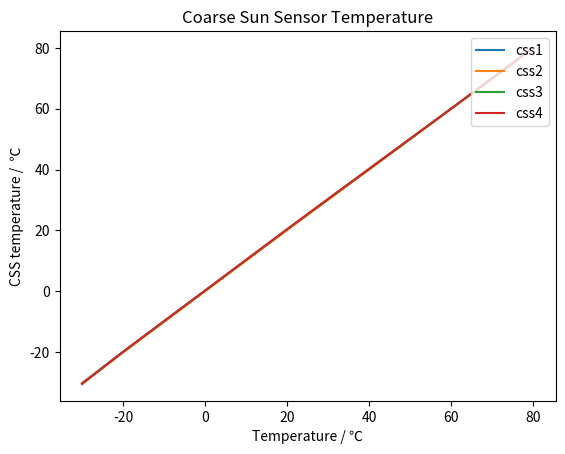
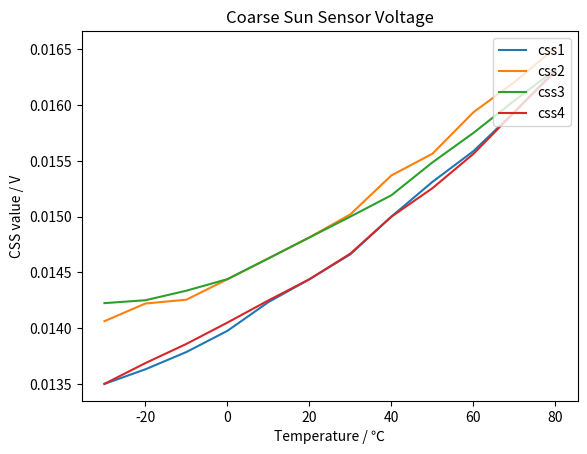
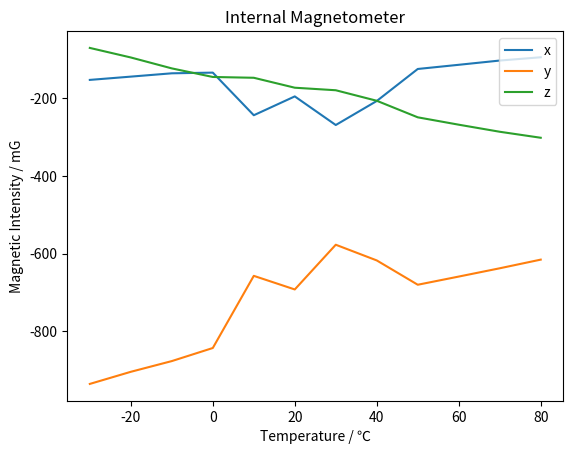
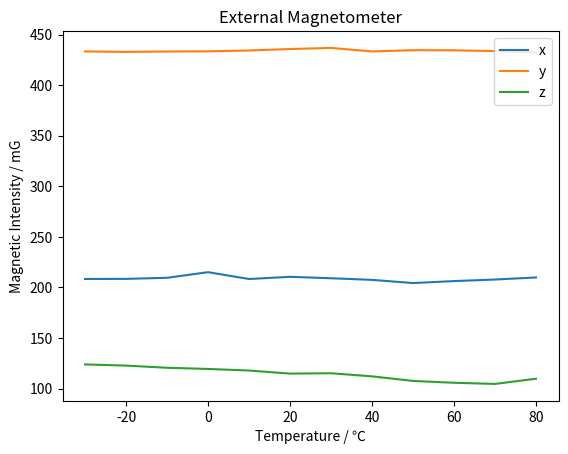
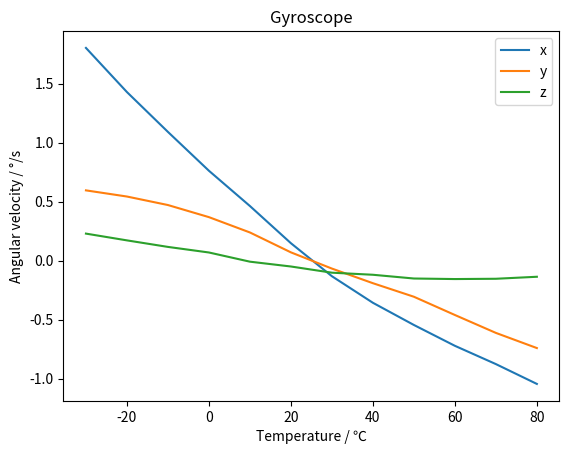
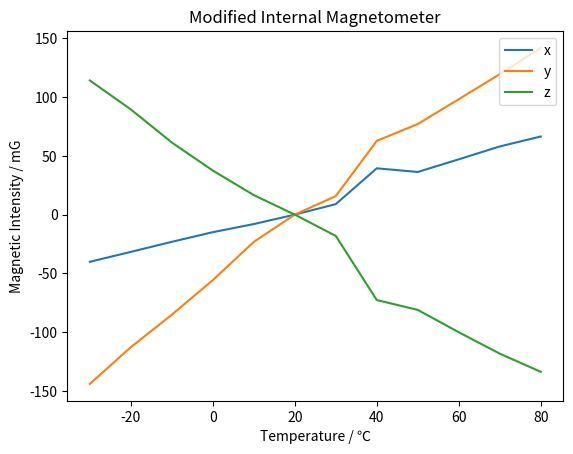
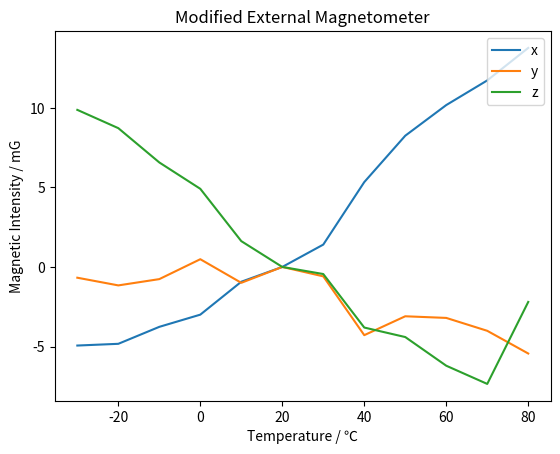

Reproduce these figures in Python, in order.
import numpy as np
import matplotlib.pyplot as plt

sensor = ["cst", "csv", "img", "emg", "gro"]
test = [[0, -30, -20, -10, 0, 20], [20, 10, 0, -10, -20, -30], [10, 20, 30, 40],
        [40, 50, 60, 70, 80], [80, 70, 60, 50, 40, 30, 20]]
seq = range(-30, 90, 10)
data = [[[0.22909030793417884, 0.003356498794675609, 0.12478748747510741, 0.19454020700136251],
         [-30.313011231787247, -30.39431863536678, -30.611630233803883, -30.63335307474162],
         [-19.931888926444653, -20.165866518103538, -20.0684485827368, -19.986311145865752],
         [-9.797491588155209, -10.049289589516679, -9.92157370251872, -9.830824321112516],
         [0.22909030793417884, 0.003356498794675609, 0.12478748747510741, 0.19454020700136251],
         [20.271829884976523, 20.08673032746479, 20.249842683881063, 20.317445863849763]],
        [[0.013969117388114453, 0.014438000000000003, 0.014439019180379419, 0.0140480254690284],
         [0.013499668263171167, 0.01406207108646332, 0.014224290395765067, 0.013500306402823297],
         [0.013629128747795418, 0.014223201369436668, 0.01424998049590207, 0.013686398589065257],
         [0.013783184770981232, 0.014255685889331913, 0.014331138189244388, 0.01385741213653603],
         [0.013969117388114453, 0.014438000000000003, 0.014439019180379419, 0.0140480254690284],
         [0.014437852895148671, 0.014813438967136147, 0.014812926447574329, 0.014438000000000003]],
        [[-146.1109149892173, -833.6023601236839, -142.81414252150196],
         [-171.99683273326622, -922.6991798527931, -70.57541092601912],
         [-163.87602145896966, -891.5891354165128, -93.67214552189965],
         [-154.79320147879642, -862.1730822027097, -120.10562813496392],
         [-146.1109149892173, -833.6023601236839, -142.81414252150196],
         [-131.46922224896267, -779.1928494813278, -178.7286839083679]],
        [[224.64131672053023, 431.63194750865125, 120.90407092512396],
         [221.14147660372242, 431.2054930509578, 125.66878674503072],
         [221.52154356944595, 430.75451955003797, 124.18894784408546],
         [222.81017143938968, 430.169515421698, 122.5102062134232],
         [224.64131672053023, 431.63194750865125, 120.90407092512396],
         [227.6684004535661, 430.8431401389302, 115.5153045705795]],
        [[0.7502560153377824, 0.35493841166139795, 0.08830089462592203, -0.31858950204894043],
         [1.8291966542539437, 0.5896833429014741, 0.24450841569692267, -30.459738116627875],
         [1.430067983211416, 0.5182854651636887, 0.1862179766159012, -20.245455419234922],
         [1.0725241700938521, 0.43717261742064745, 0.13840713265844143, -10.260689440577877],
         [0.7502560153377824, 0.35493841166139795, 0.08830089462592203, -0.31858950204894043],
         [0.1412847617671346, 0.03862327704376548, -0.01393057886044591, 19.57044914946325]],
        [[20.412338824515203, 20.167929322959058, 20.317101393823318, 20.428451583433084],
         [10.331243794060535, 10.071882549514562, 10.21550947173044, 10.319794677098802],
         [0.26583746140158776, 0.02144534711196277, 0.13155944867232414, 0.22354632302217356],
         [-9.797218520920804, -10.053035217460547, -9.948638975821629, -9.836957924134934],
         [-19.82081378854704, -20.085643468966744, -19.969669747465765, -19.85111882162547],
         [-30.079402487840184, -30.256885747104803, -30.34137358975101, -30.27498304675738]],
        [[0.014438000000000006, 0.014813581996648307, 0.014812999999999996, 0.014438044768972952],
         [0.01423535511136494, 0.014625021473443748, 0.014624978640776701, 0.014248389491719023],
         [0.013988873939228031, 0.014438051190802086, 0.014439279770052016, 0.014052555297016149],
         [0.013788335456782975, 0.014254273345880994, 0.014340311857535837, 0.013859621398581152],
         [0.013632393206473416, 0.014217836386270676, 0.014250000000000004, 0.013686534412235465],
         [0.013499467501490761, 0.014062196183661297, 0.014223823494335127, 0.013500306648777584]],
        [[-92.77561682490051, -804.7874938436612, -189.26036608897098],
         [-100.38216244933703, -834.1851936492061, -170.47547256523163],
         [-108.32900965665091, -863.1527379436191, -148.52772271573264],
         [-115.73950933950616, -892.1828307901235, -125.12415437461419],
         [-123.76630071348433, -918.0153430538124, -95.25803622439227],
         [-132.55583818239592, -949.4036184775977, -69.08228040864316]],
        [[198.9752644882465, 437.3413806635959, 112.50114355368487],
         [198.3605715445602, 436.5463221631944, 113.93914621161264],
         [196.03560644172882, 437.2208213897607, 116.45282577103166],
         [196.30428633550423, 436.4846494565126, 118.64016803844537],
         [195.46053100180072, 435.11009722489, 121.27066822308923],
         [195.62294251697531, 435.62528278607255, 122.0899948740355]],
        [[0.14798663326415654, 0.09735534805810851, -0.063833410613697, 19.709426424844356],
         [0.45361696596026485, 0.26191433456953644, -0.033993899337748344, 9.714382440397351],
         [0.7845669012781701, 0.3956720388496468, 0.030065082576522028, -0.2551655099226371],
         [1.1094244052153532, 0.505009075886317, 0.09395206782888953, -10.219104243773806],
         [1.4271936679662935, 0.5680945664696265, 0.1568229820148409, -20.10769000025154],
         [1.7765009581583902, 0.6011626088026638, 0.21327562472853626, -30.20576254582308]],
        [[10.306899184388689, 10.04681127492367, 10.195817155980354, 10.299265959511485],
         [20.355982556312448, 20.091345440054496, 20.272254915758403, 20.37774647547684],
         [30.339992054611162, 30.05918743970017, 30.25948329139339, 30.383908973363674],
         [40.275755911022266, 40.03136702615648, 40.165256332838375, 40.29492142524271]],
        [[0.014230932961635474, 0.014625049913712997, 0.014625000000000003, 0.014248352847471132],
         [0.014438063692098097, 0.014813254768392363, 0.01481297865576748, 0.014438000000000005],
         [0.01466377767367153, 0.015023352161691879, 0.015000000000000008, 0.014670446125016732],
         [0.014999914563106802, 0.015368912621359225, 0.015190477669902917, 0.014999316504854376]],
        [[-386.383903618509, -480.686851626221, -123.09999816675236],
         [-377.91480676054, -463.65393807532075, -137.5065750406599],
         [-367.27452581358676, -454.8179474874646, -155.59323063890014],
         [-353.0962134728249, -446.36813104403865, -172.76378530805587]],
        [[218.3541168191945, 432.14231396555266, 121.75200222896315],
         [219.59931323341075, 433.3423288598121, 119.94582355661043],
         [220.72639238293706, 432.05302475804996, 119.77323691799579],
         [221.78119314903756, 431.07522142914763, 118.9696302637947]],
        [[0.47198543599803827, 0.2152906635605689, 0.015996886545692333, 9.580738528036619],
         [0.1352653396226415, 0.03939648257337526, -0.021013358228511532, 19.61881527057128],
         [-0.1521927969617295, -0.09347653345018989, -0.0646553514460999, 29.517140720420684],
         [-0.3424984121010638, -0.23718790691489364, -0.09530507938829788, 39.452098653723404]],
        [[40.1625366385464, 39.92953025308241, 40.00549523880597, 40.14432314211551],
         [50.09335986294896, 49.8881510657575, 49.95137783351336, 50.063741113016476],
         [60.01863821770834, 59.863578823958335, 59.90698552083334, 59.98818425238095],
         [70.02653075710164, 69.91009045313685, 69.93379855673703, 69.94993604830623],
         [80.03277911947833, 79.92792682386764, 79.90717691473846, 79.92387458112468]],
        [[0.015000060999351075, 0.015370601070733292, 0.01519273264114212, 0.014999332576249191],
         [0.015312532001080207, 0.015563370780448282, 0.015492714555765594, 0.015252386983526873],
         [0.015588269642857144, 0.015935135565476197, 0.015749888095238092, 0.015562083928571427],
         [0.015937679927667276, 0.016203253493342097, 0.01604149252013809, 0.015936877034358053],
         [0.01631314500620347, 0.01650710530397023, 0.01631447906327543, 0.016297226426799004]],
        [[-104.24023755924317, -729.7850453830645, -223.86946443331266],
         [-94.1218354236306, -706.4249023948402, -257.24339723107124],
         [-81.0762176646201, -686.6019451099385, -277.5267204911742],
         [-67.21310090503471, -666.2137426248264, -297.7406186265625],
         [-57.06183263715893, -644.1670996967298, -314.5682885040617]],
        [[201.7437229764581, 429.58479124331717, 108.84414738958081],
         [207.88952278011783, 429.3206285020618, 109.11548357319587],
         [209.7266189113259, 428.74434251102065, 106.73995710359445],
         [211.84305455369847, 427.85649573399706, 105.90142260348506],
         [214.90878318996042, 426.35128808748175, 118.44624033388877]],
        [[-0.4078784244054851, -0.16603259590348898, -0.10025743898628711, 39.32288344106926],
         [-0.5706170534629404, -0.28889059052247873, -0.12268977536452005, 49.26722113122722],
         [-0.7278500873078753, -0.4492236826176518, -0.1272394831247029, 59.230737269370934],
         [-0.8759755509240245, -0.6078910125256674, -0.13744714558521562, 69.30132786735112],
         [-1.0474977807131514, -0.7316063484914104, -0.13735317323516674, 79.34247220773784]],
        [[79.99221197508697, 79.91290347724424, 79.8639574637439, 79.91199305608909],
         [70.04098966773616, 69.91696011421969, 69.91177369468684, 69.95428638616528],
         [60.10447013987473, 59.95168231760614, 59.98841269074459, 60.04070372205984],
         [50.17046143874374, 49.9737807912549, 50.06045425599026, 50.13746850101529],
         [40.239202039658174, 40.01737729122713, 40.14325914674856, 40.23793496635064],
         [30.274948006093545, 30.027848524703554, 30.173600837450593, 30.28664936940053],
         [20.332373007211537, 20.06927627483974, 20.236322505608975, 20.352922374198723]],
        [[0.01631375476687543, 0.01651780208768268, 0.01631974084899095, 0.01630844718162839],
         [0.01593784445585216, 0.016206598562628335, 0.016038455338809036, 0.01593685600616017],
         [0.015584779356768884, 0.01593526566940913, 0.01574991563201196, 0.015562281226626774],
         [0.015309536076891837, 0.01556352700690402, 0.015478638554216866, 0.015256197915256535],
         [0.014999975030044072, 0.015368133262117773, 0.015190571905461348, 0.014999151021498203],
         [0.014660079710144928, 0.01501712187088274, 0.015000000000000003, 0.014666643610013174],
         [0.014438000000000005, 0.014813374599358971, 0.014812774038461533, 0.014438024973290602]],
        [[-130.75893075967173, -587.0341461765198, -288.30437770289734],
         [-137.53775789762847, -609.6279014429512, -274.17875151923585],
         [-145.58081258201582, -631.9630473216403, -257.9737707363307],
         [-154.08416622177225, -654.2987229410335, -240.23872111534098],
         [-162.52030863684493, -676.9097514055055, -221.582222680607],
         [-169.87012240229888, -699.6336874049204, -202.3063532635612],
         [-177.11256913777066, -722.3708012701642, -184.15462750646708]],
        [[204.85424008407298, 438.23669962987776, 101.06510345285545],
         [203.83585785118441, 439.5853508157245, 103.30641858654265],
         [202.85406841688558, 440.3177154046279, 104.75547215259536],
         [200.8393136489767, 439.94753219971767, 105.98360861552577],
         [198.9730671185546, 439.57677597753417, 108.42661615807282],
         [197.50469501587062, 441.70416753421165, 110.53982130768078],
         [195.8229833173345, 441.59677272565386, 111.2584862942404]],
        [[-1.0428880244954768, -0.7507652823938761, -0.13641893625608909, 79.36212601600556],
         [-0.8781336033657557, -0.6174201116257527, -0.17033020580515673, 69.33984819932067],
         [-0.7163645892627057, -0.472494335289907, -0.18536256893342878, 59.35012886571224],
         [-0.5203585763546797, -0.32357581807372177, -0.18065490062850345, 49.397531961780196],
         [-0.32194241954342984, -0.1710889313752784, -0.16421056361358577, 39.47085843833519],
         [-0.11236074632352941, -0.04152122327488688, -0.1400214109162896, 29.503667590356336],
         [0.1657046985428051, 0.1044503705221615, -0.10066528460837885, 19.666032486035217]]]

def findPos(temp):
    pos = []
    i = 0
    for t in test:
        j = 0
        for e in t:
            if e == temp:
                pos.append([i,j])
            j = j + 1
        i = i + 1
    return pos

for sen in sensor:
    res = []
    for s in seq:
        pos = findPos(s)
        length = len(pos)
        # if sen == "img" or sen == "emg" or sen == "gro":
        if sen == "img" or sen == "emg":
            pool = [0] * 3
            div = [length] * 3
        else:
            pool = [0] * 4
            div = [length] * 4

        for p in pos:
            if sen == "gro":
                # pool = np.add(data[sensor.index(sen)+p[0]*5][p[1]][:-1], pool)
                pool = np.add(data[sensor.index(sen) + p[0] * 5][p[1]], pool)
            else:
                pool = np.add(data[sensor.index(sen) + p[0] * 5][p[1]], pool)
        res.append(np.divide(pool, div))

    plt.figure()
    if sen == "cst":
        plt.title("Coarse Sun Sensor Temperature")
        plt.plot(seq, [i[0] for i in res], label='css1')
        plt.plot(seq, [i[1] for i in res], label='css2')
        plt.plot(seq, [i[2] for i in res], label='css3')
        plt.plot(seq, [i[3] for i in res], label='css4')
    elif sen == "csv":
        plt.title("Coarse Sun Sensor Voltage")
        plt.plot(seq, [i[0] for i in res], label='css1')
        plt.plot(seq, [i[1] for i in res], label='css2')
        plt.plot(seq, [i[2] for i in res], label='css3')
        plt.plot(seq, [i[3] for i in res], label='css4')
    elif sen == "gro":
        plt.title("Gyroscope")
        plt.plot(seq, [i[0] for i in res], label='x')
        plt.plot(seq, [i[1] for i in res], label='y')
        plt.plot(seq, [i[2] for i in res], label='z')
    elif sen == "img":
        plt.title("Internal Magnetometer")
        plt.plot(seq, [i[0] for i in res], label='x')
        plt.plot(seq, [i[1] for i in res], label='y')
        plt.plot(seq, [i[2] for i in res], label='z')
    elif sen == "emg":
        plt.title("External Magnetometer")
        plt.plot(seq, [i[0] for i in res], label='x')
        plt.plot(seq, [i[1] for i in res], label='y')
        plt.plot(seq, [i[2] for i in res], label='z')
    print(sen+": "+str(res))
    plt.xlabel("Temperature / ℃")
    if sen == "img" or sen == "emg":
        plt.ylabel("Magnetic Intensity / mG")
    elif sen == "gro":
        plt.ylabel("Angular velocity / °/s")
    elif sen == "cst":
        plt.ylabel("CSS temperature /  ℃")
    elif sen == "csv":
        plt.ylabel("CSS value / V")
    plt.legend(loc='upper right')

# emg, img processing
testnum = 0
imgres = {}
emgres = {}
for t in test:
    try:
        pos = t.index(20)
    except ValueError:
        testnum = testnum + 1
        continue

    imgbase = data[2 + testnum * 5][pos]
    emgbase = data[3 + testnum * 5][pos]

    eindex = 0
    for e in t:
        imgdiff = np.subtract(data[2 + testnum * 5][eindex], imgbase)
        emgdiff = np.subtract(data[3 + testnum * 5][eindex], emgbase)
        if e in imgres.keys():
            pool = np.add(imgres[e], imgdiff)
            imgres[e] = pool
        else:
            imgres[e] = imgdiff
        if e in emgres.keys():
            pool = np.add(emgres[e], emgdiff)
            emgres[e] = pool
        else:
            emgres[e] = emgdiff
        eindex = eindex + 1

    testnum = testnum + 1

# print(imgres)
# print(emgres)

# Process test 4
imgres[40] = np.divide(imgres[40], [2, 2, 2])
emgres[40] = np.divide(emgres[40], [2, 2, 2])

imgbase = data[2 + 3 * 5][0]
emgbase = data[3 + 3 * 5][0]

eindex = 0
for e in test[3]:
    imgdiff = np.add(np.subtract(data[2 + 3 * 5][eindex], imgbase), imgres[40])
    emgdiff = np.add(np.subtract(data[3 + 3 * 5][eindex], emgbase), emgres[40])
    if e in imgres.keys():
        pool = np.add(imgres[e], imgdiff)
        imgres[e] = pool
    else:
        imgres[e] = imgdiff
    if e in emgres.keys():
        pool = np.add(emgres[e], emgdiff)
        emgres[e] = pool
    else:
        emgres[e] = emgdiff
    eindex = eindex + 1

imgarr = []
emgarr = []
for i in seq:
    if i != 0 and i != 20 and i != 40:
        imgarr.append(np.divide(imgres[i], [2, 2, 2]))
        emgarr.append(np.divide(emgres[i], [2, 2, 2]))
    elif i == 0:
        imgarr.append(np.divide(imgres[i], [3, 3, 3]))
        emgarr.append(np.divide(emgres[i], [3, 3, 3]))
    else:
        imgarr.append(imgres[i])
        emgarr.append(emgres[i])

print("img: "+str(imgarr))
print("emg: "+str(emgarr))

plt.figure()
plt.title("Modified Internal Magnetometer")
plt.xlabel("Temperature / ℃")
plt.ylabel("Magnetic Intensity / mG")
plt.plot(seq, [i[0] for i in imgarr], label='x')
plt.plot(seq, [i[1] for i in imgarr], label='y')
plt.plot(seq, [i[2] for i in imgarr], label='z')
plt.legend(loc='upper right')

plt.figure()
plt.title("Modified External Magnetometer")
plt.xlabel("Temperature / ℃")
plt.ylabel("Magnetic Intensity / mG")
plt.plot(seq, [i[0] for i in emgarr], label='x')
plt.plot(seq, [i[1] for i in emgarr], label='y')
plt.plot(seq, [i[2] for i in emgarr], label='z')
plt.legend(loc='upper right')

plt.show()


